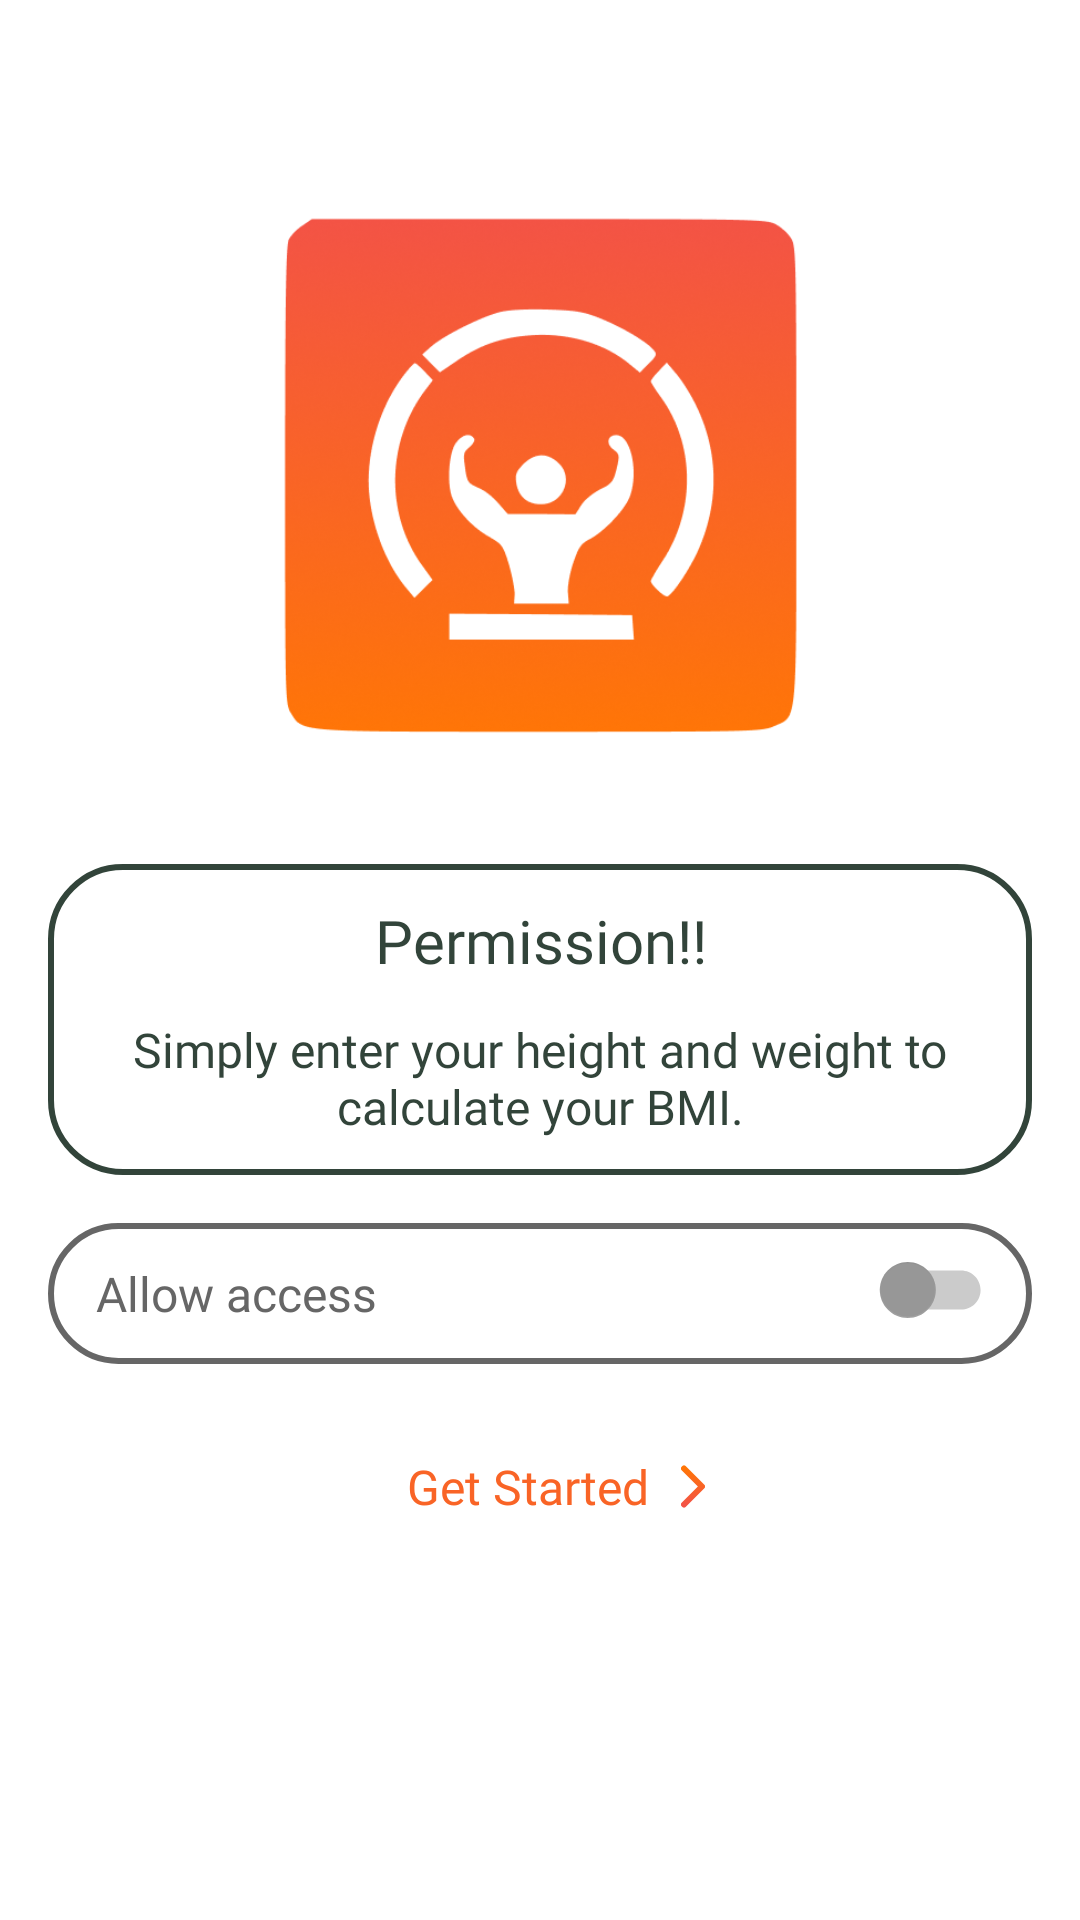

Write the Android layout XML for this screen, with the resource values it uses.
<!-- AndroidManifest.xml: application theme Theme.BMI -->
<!-- res/layout/activity_permission.xml -->
<?xml version="1.0" encoding="utf-8"?>
<LinearLayout xmlns:android="http://schemas.android.com/apk/res/android"
    xmlns:app="http://schemas.android.com/apk/res-auto"
    xmlns:tools="http://schemas.android.com/tools"
    tools:ignore="UseSwitchCompatOrMaterialXml"
    android:id="@+id/main"
    android:layout_width="match_parent"
    android:layout_height="match_parent"

    android:fitsSystemWindows="true"
    android:orientation="vertical"
    tools:context=".Ui.Permission.PermissionActivity">

    <ImageView
        android:layout_width="216sp"
        android:layout_height="216sp"
        android:layout_gravity="center_horizontal"
        android:layout_marginTop="50sp"
        android:layout_marginHorizontal="16sp"
        android:src="@drawable/img_logo_app" />

    <LinearLayout
        android:layout_width="match_parent"
        android:layout_height="wrap_content"
        android:layout_marginTop="22sp"
        android:layout_marginHorizontal="16sp"
        android:background="@drawable/custom_permission"
        android:orientation="vertical"
        android:paddingVertical="12sp">

        <TextView
            android:layout_width="match_parent"
            android:layout_height="wrap_content"
            android:fontFamily="@font/inter_extrabold"
            android:text="@string/permission"
            android:textAlignment="center"
            android:textColor="@color/_32443a"
            android:textSize="20sp" />

        <TextView
            android:layout_width="match_parent"
            android:layout_height="wrap_content"
            android:layout_marginHorizontal="26sp"
            android:layout_marginTop="12sp"
            android:fontFamily="@font/inter_regular"
            android:minLines="2"
            android:text="@string/simply_enter_your_height_and_weight_to_calculate_your_bmi"
            android:textAlignment="center"
            android:textColor="@color/_32443a"
            android:textSize="16sp" />
    </LinearLayout>

    <androidx.constraintlayout.widget.ConstraintLayout
        android:layout_width="match_parent"
        android:layout_height="wrap_content"
        android:layout_marginHorizontal="16sp"
        android:layout_marginTop="16sp"
        android:paddingVertical="12sp"
        android:background="@drawable/custom_permission_alow_asset">

        <TextView
            android:layout_width="wrap_content"
            android:layout_height="wrap_content"
            android:paddingLeft="16sp"
            android:text="@string/allow_access"
            android:fontFamily="@font/inter_bold"
            android:textSize="16sp"
            android:textColor="#666666"
            app:layout_constraintBottom_toBottomOf="parent"
            app:layout_constraintLeft_toLeftOf="parent"
            app:layout_constraintTop_toTopOf="parent" />
        <FrameLayout
            android:layout_width="wrap_content"
            android:layout_height="wrap_content"
            app:layout_constraintRight_toRightOf="parent"
            app:layout_constraintTop_toTopOf="parent"
            android:paddingRight="16sp">
            <ImageView
                android:id="@+id/imgSwUnSelected"
                android:layout_width="wrap_content"
                android:layout_height="wrap_content"
                android:src="@drawable/ic_switch_unselected"
                android:layout_gravity="center"
                android:visibility="visible"/>
            <ImageView
                android:id="@+id/imgSwSelected"
                android:layout_width="wrap_content"
                android:layout_height="wrap_content"
                android:src="@drawable/ic_switch_selected"
                android:layout_gravity="center"
                android:visibility="invisible"/>
        </FrameLayout>

    </androidx.constraintlayout.widget.ConstraintLayout>


    <TextView
        android:id="@+id/btnGetStarted"
        android:layout_width="110sp"
        android:layout_height="wrap_content"
        android:layout_gravity="center"
        android:layout_marginTop="30sp"
        android:drawableRight="@drawable/ic_get_started"
        android:fontFamily="@font/inter_semibold"
        android:text="Get Started"
        android:textAlignment="center"
        android:textColor="#F96426"
        android:textSize="16sp" />

</LinearLayout>
<!-- resources referenced by this layout -->
<resources>
  <color name="_32443a">#32443A</color>
  <!-- drawable custom_permission (drawable) -->
  <?xml version="1.0" encoding="utf-8"?>
  <shape xmlns:android="http://schemas.android.com/apk/res/android">
      <corners android:radius="24sp" />
      <solid android:color="#ffffff"/>
      <stroke android:color="@color/_32443a" android:width="2sp"/>
  
  </shape>
  <!-- drawable custom_permission_alow_asset (drawable) -->
  <?xml version="1.0" encoding="utf-8"?>
  <shape xmlns:android="http://schemas.android.com/apk/res/android">
      <corners android:radius="24sp" />
      <solid android:color="@color/white"/>
      <stroke android:color="@color/_666666" android:width="2sp"/>
  
  </shape>
  <string name="allow_access">Allow access</string>
  <string name="permission">Permission!!</string>
  <string name="simply_enter_your_height_and_weight_to_calculate_your_bmi">Simply enter your height and weight to calculate your BMI.</string>
  <style name="Theme.BMI" parent="Base.Theme.BMI" />
  <color name="white">#FFFFFFFF</color>
  <color name="_666666">#666666</color>
  <style name="Base.Theme.BMI" parent="Theme.Material3.DayNight.NoActionBar">
          <item name="android:windowBackground">#ffffff</item>
          <item name="android:statusBarColor">@color/transparent</item>
          <item name="radioButtonStyle">@style/CustomRadioButtonStyle</item>
  
      </style>
  <color name="transparent">#00000000</color>
  <style name="CustomRadioButtonStyle" parent="Widget.AppCompat.CompoundButton.RadioButton">
          <item name="android:button">@drawable/custom_raidio_selector</item>
      </style>
  <!-- drawable custom_raidio_selector (drawable) -->
  <?xml version="1.0" encoding="utf-8"?>
  <selector xmlns:android="http://schemas.android.com/apk/res/android">
      <item  android:drawable="@drawable/ic_radio_selected" android:state_checked="true" />
      <item android:drawable="@drawable/ic_radio_unselected" android:state_checked="false"/>
  </selector>
  <!-- drawable ic_radio_selected (drawable) -->
  <?xml version="1.0" encoding="utf-8"?>
  <vector xmlns:android="http://schemas.android.com/apk/res/android"
      android:width="25dp"
      android:height="24dp"
      android:viewportWidth="25"
      android:viewportHeight="24">
      <path
          android:fillColor="#FF010101"
          android:pathData="M12.33 19c-3.86 0-7-3.13-7-7s3.14-7 7-7c3.87 0 7 3.13 7 7 0 3.86-3.13 7-7 7Zm0-12c-2.76 0-5 2.24-5 5s2.24 5 5 5 5-2.24 5-5-2.24-5-5-5Zm0 8c-1.65 0-3-1.34-3-3s1.35-3 3-3c1.66 0 3 1.34 3 3 0 0.8-0.31 1.56-0.88 2.12C13.9 14.68 13.13 15 12.33 15Z"/>
  </vector>
  <!-- drawable ic_radio_unselected (drawable) -->
  <?xml version="1.0" encoding="utf-8"?>
  <vector xmlns:android="http://schemas.android.com/apk/res/android"
      android:width="24dp"
      android:height="24dp"
      android:viewportWidth="24"
      android:viewportHeight="24">
      <path
          android:fillColor="#FF010101"
          android:pathData="M12 19c-3.87 0-7-3.13-7-7s3.13-7 7-7 7 3.13 7 7c0 3.86-3.14 7-7 7Zm0-12c-2.76 0-5 2.24-5 5s2.24 5 5 5 5-2.24 5-5-2.24-5-5-5Z"/>
  </vector>
</resources>
